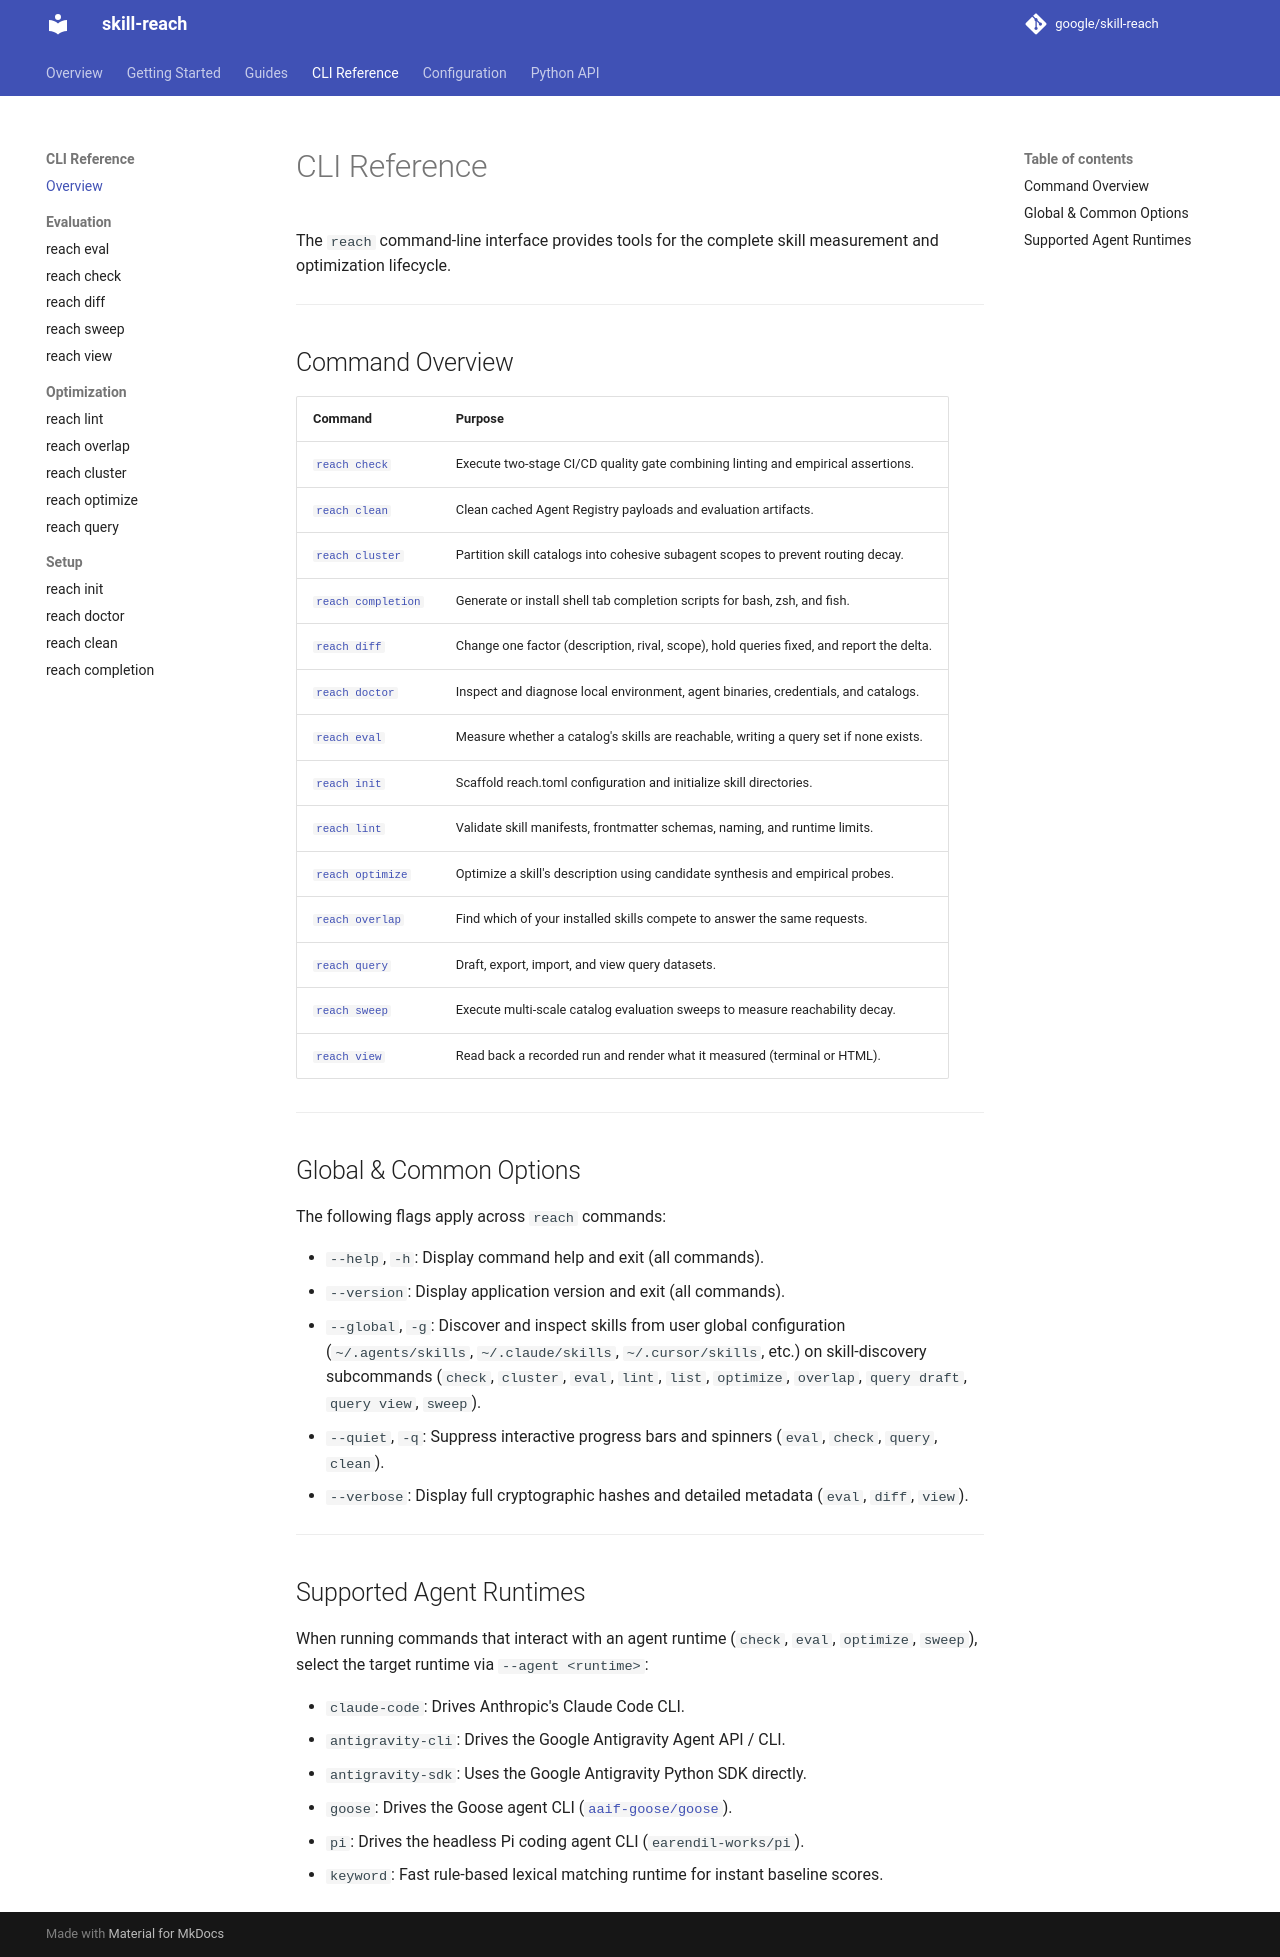

repository: google/skill-reach · page: cli/index.html · generator: mkdocs

# CLI Reference

The `reach` command-line interface provides tools for the complete skill measurement and optimization lifecycle.

---

## Command Overview

| Command                             | Purpose                                                                                  |
| :---------------------------------- | :--------------------------------------------------------------------------------------- |
| [`reach check`](check.md)           | Execute two-stage CI/CD quality gate combining linting and empirical assertions.         |
| [`reach clean`](clean.md)           | Clean cached Agent Registry payloads and evaluation artifacts.                           |
| [`reach cluster`](cluster.md)       | Partition skill catalogs into cohesive subagent scopes to prevent routing decay.         |
| [`reach completion`](completion.md) | Generate or install shell tab completion scripts for bash, zsh, and fish.                |
| [`reach diff`](diff.md)             | Change one factor (description, rival, scope), hold queries fixed, and report the delta. |
| [`reach doctor`](doctor.md)         | Inspect and diagnose local environment, agent binaries, credentials, and catalogs.       |
| [`reach eval`](eval.md)             | Measure whether a catalog's skills are reachable, writing a query set if none exists.    |
| [`reach init`](init.md)             | Scaffold reach.toml configuration and initialize skill directories.                      |
| [`reach lint`](lint.md)             | Validate skill manifests, frontmatter schemas, naming, and runtime limits.               |
| [`reach optimize`](optimize.md)     | Optimize a skill's description using candidate synthesis and empirical probes.           |
| [`reach overlap`](overlap.md)       | Find which of your installed skills compete to answer the same requests.                 |
| [`reach query`](query.md)           | Draft, export, import, and view query datasets.                                          |
| [`reach sweep`](sweep.md)           | Execute multi-scale catalog evaluation sweeps to measure reachability decay.             |
| [`reach view`](view.md)             | Read back a recorded run and render what it measured (terminal or HTML).                 |

---

## Global & Common Options

The following flags apply across `reach` commands:

- `--help`, `-h`: Display command help and exit (all commands).
- `--version`: Display application version and exit (all commands).
- `--global`, `-g`: Discover and inspect skills from user global configuration (`~/.agents/skills`, `~/.claude/skills`, `~/.cursor/skills`, etc.) on skill-discovery subcommands (`check`, `cluster`, `eval`, `lint`, `list`, `optimize`, `overlap`, `query draft`, `query view`, `sweep`).
- `--quiet`, `-q`: Suppress interactive progress bars and spinners (`eval`, `check`, `query`, `clean`).
- `--verbose`: Display full cryptographic hashes and detailed metadata (`eval`, `diff`, `view`).

---

## Supported Agent Runtimes

When running commands that interact with an agent runtime (`check`, `eval`, `optimize`, `sweep`), select the target runtime via `--agent <runtime>`:

- `claude-code`: Drives Anthropic's Claude Code CLI.
- `antigravity-cli`: Drives the Google Antigravity Agent API / CLI.
- `antigravity-sdk`: Uses the Google Antigravity Python SDK directly.
- `goose`: Drives the Goose agent CLI ([`aaif-goose/goose`](https://github.com/aaif-goose/goose)).
- `pi`: Drives the headless Pi coding agent CLI (`earendil-works/pi`).
- `keyword`: Fast rule-based lexical matching runtime for instant baseline scores.
